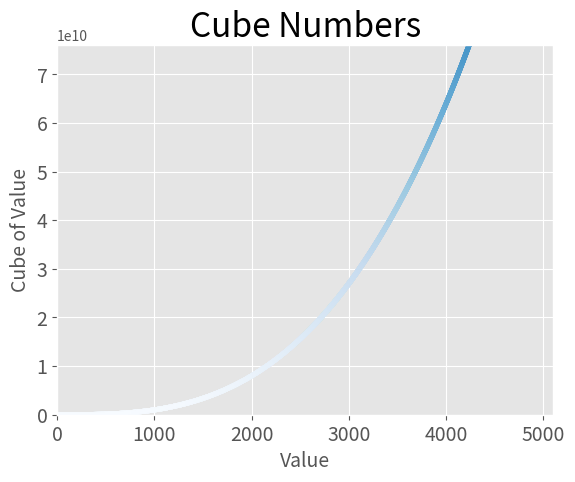

The script that saved this image:
import matplotlib.pyplot as plt

x_values = range(1, 5001)
y_values = [x**3 for x in x_values]

plt.style.use('ggplot')
fig, ax = plt.subplots()
ax.scatter(x_values, y_values, c=y_values, cmap=plt.cm.Blues, s=10)

# Set chart title and label axes.
ax.set_title("Cube Numbers", fontsize=24)
ax.set_xlabel("Value", fontsize=14)
ax.set_ylabel("Cube of Value", fontsize=14)

# Set size of tick labels.
ax.tick_params(axis='both', which='major', labelsize=14)

# Set the range for each axis.
ax.axis([0, 5100, 0, 76_000_000_000])

plt.show()
